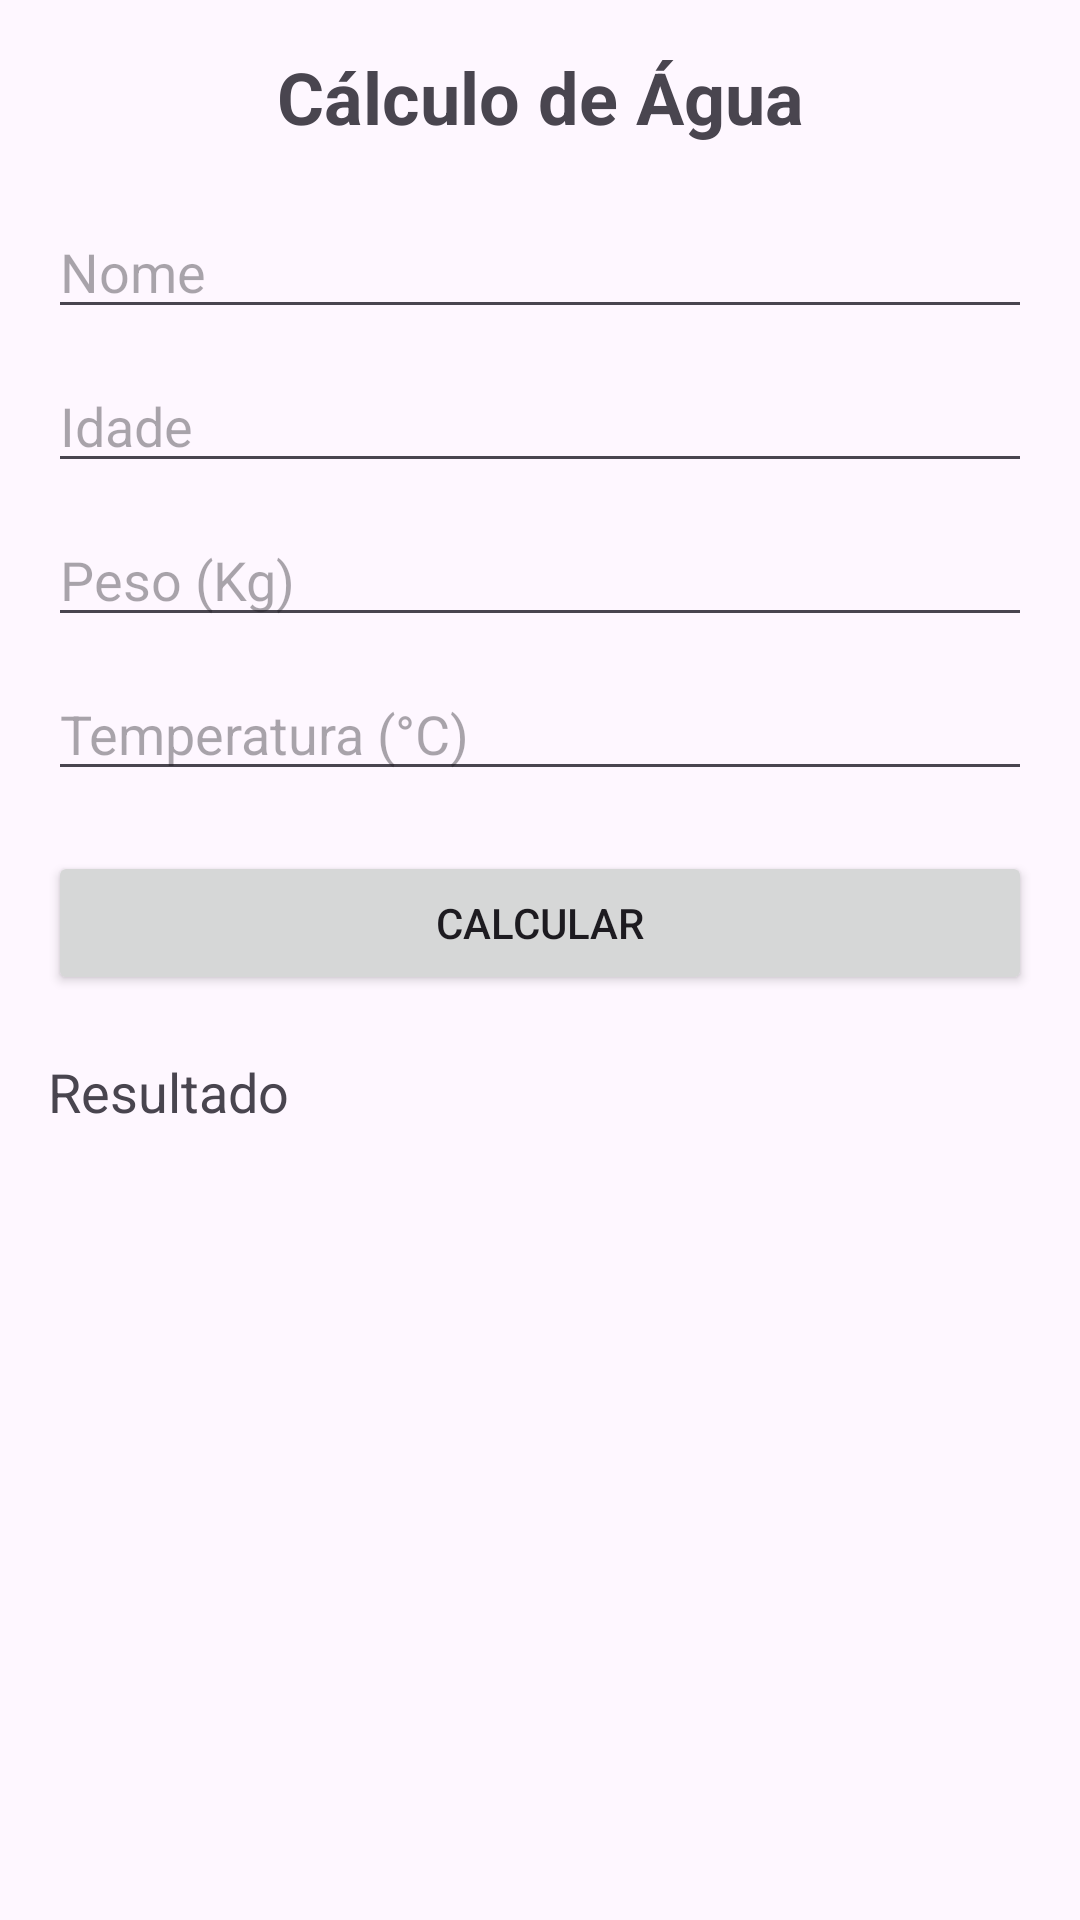

Reconstruct the res/layout file that produces this screen, plus the resources it refers to.
<!-- AndroidManifest.xml: application theme Theme.IMC_AndroidComSplash -->
<!-- res/layout/activity_app_calculo_agua.xml -->
<?xml version="1.0" encoding="utf-8"?>
<androidx.constraintlayout.widget.ConstraintLayout xmlns:android="http://schemas.android.com/apk/res/android"
    xmlns:app="http://schemas.android.com/apk/res-auto"
    xmlns:tools="http://schemas.android.com/tools"
    android:id="@+id/main"
    android:layout_width="match_parent"
    android:layout_height="match_parent"
    android:padding="16dp"
    tools:context=".App_Calculo_Agua">

    <TextView
        android:id="@+id/txtTitulo"
        android:layout_width="wrap_content"
        android:layout_height="wrap_content"
        android:text="Cálculo de Água"
        android:textSize="24sp"
        android:textStyle="bold"
        app:layout_constraintTop_toTopOf="parent"
        app:layout_constraintStart_toStartOf="parent"
        app:layout_constraintEnd_toEndOf="parent"/>

    <EditText
        android:id="@+id/edtNome"
        android:layout_width="0dp"
        android:layout_height="wrap_content"
        android:hint="Nome"
        android:inputType="textPersonName"
        android:layout_marginTop="20dp"
        app:layout_constraintTop_toBottomOf="@id/txtTitulo"
        app:layout_constraintStart_toStartOf="parent"
        app:layout_constraintEnd_toEndOf="parent"/>

    <EditText
        android:id="@+id/edtIdade"
        android:layout_width="0dp"
        android:layout_height="wrap_content"
        android:hint="Idade"
        android:inputType="number"
        android:layout_marginTop="10dp"
        app:layout_constraintTop_toBottomOf="@id/edtNome"
        app:layout_constraintStart_toStartOf="parent"
        app:layout_constraintEnd_toEndOf="parent"/>

    <EditText
        android:id="@+id/edtPeso"
        android:layout_width="0dp"
        android:layout_height="wrap_content"
        android:hint="Peso (Kg)"
        android:inputType="numberDecimal"
        android:layout_marginTop="10dp"
        app:layout_constraintTop_toBottomOf="@id/edtIdade"
        app:layout_constraintStart_toStartOf="parent"
        app:layout_constraintEnd_toEndOf="parent"/>

    <EditText
        android:id="@+id/edtTemperatura"
        android:layout_width="0dp"
        android:layout_height="wrap_content"
        android:hint="Temperatura (°C)"
        android:inputType="numberDecimal"
        android:layout_marginTop="10dp"
        app:layout_constraintTop_toBottomOf="@id/edtPeso"
        app:layout_constraintStart_toStartOf="parent"
        app:layout_constraintEnd_toEndOf="parent"/>

    <Button
        android:id="@+id/btnCalcular"
        android:layout_width="0dp"
        android:layout_height="wrap_content"
        android:text="Calcular"
        android:layout_marginTop="20dp"
        app:layout_constraintTop_toBottomOf="@id/edtTemperatura"
        app:layout_constraintStart_toStartOf="parent"
        app:layout_constraintEnd_toEndOf="parent"/>

    <TextView
        android:id="@+id/txtResultado"
        android:layout_width="0dp"
        android:layout_height="wrap_content"
        android:text="Resultado"
        android:textSize="18sp"
        android:layout_marginTop="20dp"
        app:layout_constraintTop_toBottomOf="@id/btnCalcular"
        app:layout_constraintStart_toStartOf="parent"
        app:layout_constraintEnd_toEndOf="parent"/>

</androidx.constraintlayout.widget.ConstraintLayout>
<!-- resources referenced by this layout -->
<resources>
  <style name="Theme.IMC_AndroidComSplash" parent="Base.Theme.IMC_AndroidComSplash" />
  <style name="Base.Theme.IMC_AndroidComSplash" parent="Theme.Material3.DayNight.NoActionBar">
          
          
      </style>
</resources>
